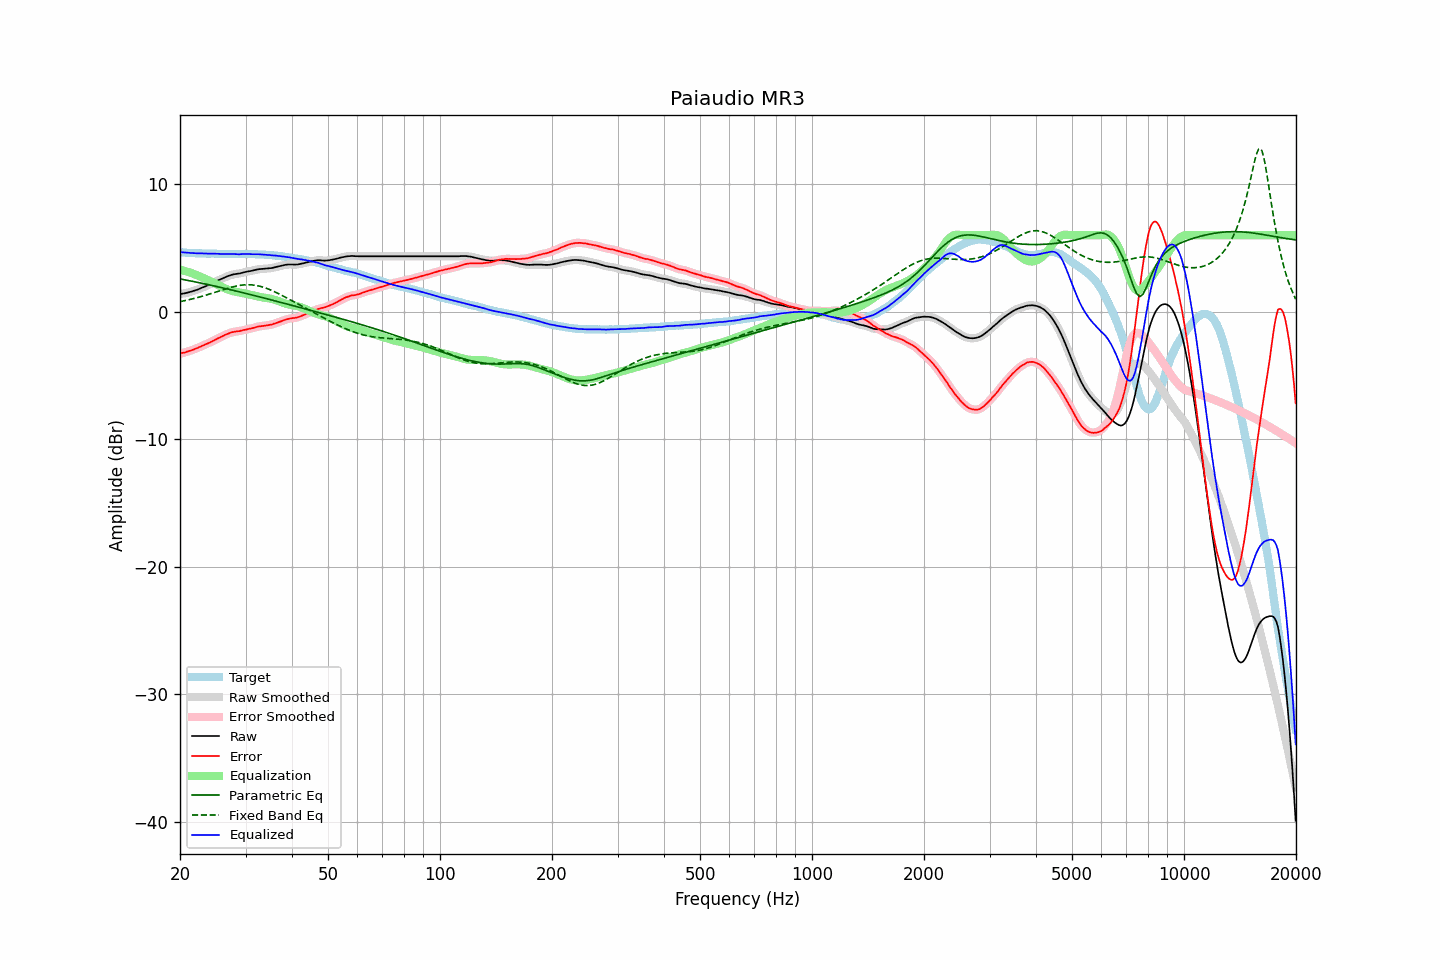

Data behind this chart, as committed beside it:
frequency, raw, error, smoothed, error_smoothed, equalization, parametric_eq, fixed_band_eq, equalized_raw, equalized_smoothed, target
20.00, 1.38, -3.29, 1.38, -3.29, 3.29, 2.57, 0.79, 4.67, 4.67, 4.67
20.20, 1.40, -3.25, 1.40, -3.26, 3.26, 2.55, 0.81, 4.66, 4.66, 4.65
20.40, 1.42, -3.22, 1.42, -3.23, 3.23, 2.52, 0.84, 4.65, 4.65, 4.64
20.61, 1.44, -3.20, 1.44, -3.19, 3.19, 2.50, 0.87, 4.63, 4.64, 4.64
20.81, 1.47, -3.15, 1.47, -3.15, 3.15, 2.48, 0.89, 4.63, 4.62, 4.62
21.02, 1.50, -3.11, 1.50, -3.11, 3.12, 2.45, 0.92, 4.62, 4.62, 4.61
21.23, 1.53, -3.07, 1.53, -3.07, 3.08, 2.43, 0.95, 4.61, 4.61, 4.60
21.44, 1.57, -3.04, 1.57, -3.03, 3.03, 2.40, 0.98, 4.60, 4.60, 4.61
21.66, 1.61, -2.99, 1.61, -2.99, 2.99, 2.38, 1.01, 4.60, 4.60, 4.60
21.87, 1.65, -2.94, 1.65, -2.94, 2.94, 2.35, 1.04, 4.59, 4.59, 4.59
22.09, 1.69, -2.89, 1.69, -2.89, 2.89, 2.32, 1.08, 4.58, 4.58, 4.58
22.31, 1.73, -2.85, 1.74, -2.84, 2.84, 2.30, 1.11, 4.57, 4.57, 4.58
22.54, 1.79, -2.78, 1.79, -2.79, 2.78, 2.27, 1.14, 4.57, 4.57, 4.57
22.76, 1.84, -2.74, 1.84, -2.73, 2.73, 2.24, 1.18, 4.57, 4.57, 4.58
22.99, 1.90, -2.67, 1.90, -2.67, 2.67, 2.22, 1.22, 4.58, 4.57, 4.57
23.22, 1.94, -2.61, 1.95, -2.61, 2.62, 2.19, 1.25, 4.56, 4.57, 4.56
23.45, 2.00, -2.55, 2.00, -2.56, 2.56, 2.16, 1.29, 4.56, 4.56, 4.56
23.69, 2.05, -2.50, 2.05, -2.50, 2.50, 2.14, 1.33, 4.55, 4.55, 4.55
23.92, 2.10, -2.45, 2.11, -2.45, 2.44, 2.11, 1.37, 4.54, 4.55, 4.55
24.16, 2.17, -2.38, 2.17, -2.39, 2.38, 2.08, 1.41, 4.55, 4.55, 4.55
24.40, 2.23, -2.33, 2.23, -2.32, 2.32, 2.05, 1.45, 4.55, 4.56, 4.56
24.65, 2.30, -2.26, 2.30, -2.26, 2.26, 2.03, 1.49, 4.56, 4.56, 4.56
24.89, 2.36, -2.19, 2.36, -2.19, 2.19, 2.00, 1.53, 4.56, 4.55, 4.55
25.14, 2.41, -2.13, 2.42, -2.13, 2.13, 1.97, 1.57, 4.54, 4.55, 4.54
25.39, 2.47, -2.07, 2.47, -2.06, 2.07, 1.94, 1.61, 4.54, 4.54, 4.54
25.65, 2.52, -2.01, 2.52, -2.01, 2.00, 1.91, 1.65, 4.53, 4.53, 4.53
25.91, 2.58, -1.95, 2.58, -1.95, 1.94, 1.88, 1.69, 4.52, 4.53, 4.53
26.16, 2.64, -1.89, 2.64, -1.89, 1.88, 1.85, 1.73, 4.53, 4.52, 4.53
26.43, 2.70, -1.82, 2.70, -1.83, 1.83, 1.82, 1.77, 4.53, 4.52, 4.52
26.69, 2.75, -1.77, 2.75, -1.77, 1.77, 1.79, 1.81, 4.52, 4.52, 4.52
26.96, 2.80, -1.72, 2.80, -1.72, 1.72, 1.77, 1.85, 4.52, 4.52, 4.52
27.23, 2.84, -1.67, 2.84, -1.67, 1.68, 1.74, 1.89, 4.52, 4.52, 4.51
27.50, 2.88, -1.63, 2.88, -1.63, 1.64, 1.71, 1.92, 4.52, 4.52, 4.51
27.77, 2.92, -1.60, 2.92, -1.60, 1.61, 1.68, 1.95, 4.53, 4.52, 4.52
28.05, 2.94, -1.57, 2.94, -1.57, 1.58, 1.65, 1.98, 4.52, 4.52, 4.52
28.33, 2.96, -1.55, 2.96, -1.55, 1.55, 1.61, 2.01, 4.51, 4.51, 4.51
28.62, 2.98, -1.53, 2.98, -1.54, 1.53, 1.58, 2.04, 4.51, 4.51, 4.51
28.90, 2.99, -1.53, 3.00, -1.52, 1.51, 1.55, 2.06, 4.50, 4.51, 4.52
29.19, 3.03, -1.49, 3.03, -1.49, 1.48, 1.52, 2.08, 4.51, 4.51, 4.52
29.48, 3.06, -1.46, 3.06, -1.46, 1.46, 1.49, 2.09, 4.52, 4.52, 4.52
29.78, 3.09, -1.42, 3.09, -1.43, 1.44, 1.46, 2.10, 4.53, 4.53, 4.52
30.08, 3.12, -1.41, 3.12, -1.40, 1.41, 1.43, 2.11, 4.53, 4.53, 4.53
30.38, 3.15, -1.37, 3.15, -1.38, 1.38, 1.40, 2.11, 4.53, 4.53, 4.52
30.68, 3.17, -1.35, 3.17, -1.35, 1.35, 1.37, 2.11, 4.52, 4.52, 4.52
30.99, 3.19, -1.33, 3.20, -1.32, 1.32, 1.34, 2.11, 4.51, 4.51, 4.52
31.30, 3.22, -1.30, 3.22, -1.29, 1.29, 1.30, 2.10, 4.51, 4.51, 4.52
31.61, 3.25, -1.26, 3.25, -1.26, 1.25, 1.27, 2.08, 4.51, 4.51, 4.51
31.93, 3.28, -1.22, 3.28, -1.22, 1.23, 1.24, 2.06, 4.51, 4.51, 4.50
32.24, 3.31, -1.19, 3.31, -1.19, 1.20, 1.21, 2.04, 4.51, 4.51, 4.50
32.57, 3.33, -1.16, 3.33, -1.16, 1.17, 1.18, 2.02, 4.50, 4.50, 4.49
32.89, 3.34, -1.14, 3.34, -1.14, 1.15, 1.14, 1.99, 4.49, 4.49, 4.48
33.22, 3.35, -1.13, 3.35, -1.13, 1.13, 1.11, 1.95, 4.48, 4.48, 4.48
33.55, 3.36, -1.12, 3.36, -1.11, 1.11, 1.08, 1.91, 4.47, 4.47, 4.48
33.89, 3.37, -1.09, 3.37, -1.10, 1.09, 1.05, 1.87, 4.46, 4.46, 4.47
34.23, 3.38, -1.07, 3.38, -1.07, 1.07, 1.01, 1.83, 4.46, 4.46, 4.45
34.57, 3.39, -1.06, 3.39, -1.06, 1.05, 0.98, 1.78, 4.44, 4.45, 4.45
34.92, 3.41, -1.03, 3.41, -1.03, 1.03, 0.95, 1.73, 4.44, 4.43, 4.44
35.27, 3.42, -1.02, 3.43, -1.00, 1.00, 0.92, 1.67, 4.42, 4.42, 4.44
35.62, 3.45, -0.96, 3.45, -0.97, 0.96, 0.88, 1.61, 4.41, 4.41, 4.41
35.97, 3.48, -0.92, 3.48, -0.93, 0.92, 0.85, 1.56, 4.41, 4.40, 4.41
... 635 more rows
